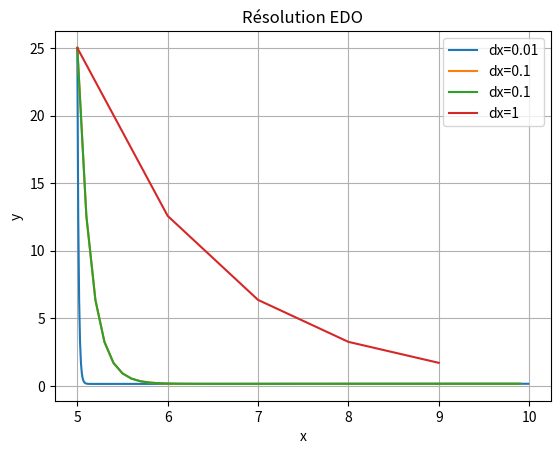

This chart was generated by the following Python code:
import numpy as np
import matplotlib.pyplot as plt

# Question 1
def euler_explicite(derive,
                    initial_x_value,initial_y_value,
                    dx,final_time):
    array_x=np.arange(initial_x_value,final_time,dx)
    array_y=np.zeros(len(array_x))
    array_y[0]=initial_y_value
    for idx,value_x in enumerate(array_x[:-1]):
        value_y  =array_y[idx]
        array_y[idx+1]= array_y[idx] + derive(value_x,value_y)
    return array_x,array_y

#  Question 2
def derive(x,y):
    return np.cos(np.exp(-x/6))/12-(1/2*y)

#  Question 3
dx_array = [0.01,0.1,0.1,1]
x_0 = 5
y_0 = 25
final_time = 10

plt.figure()
plt.title("Résolution EDO")
for value in dx_array:
    x_array, y_array = euler_explicite(derive,
                            x_0,y_0,
                            value,final_time)
    plt.plot(x_array, y_array,label=f"dx={value}")
plt.xlabel("x")
plt.ylabel("y")
plt.grid()
plt.legend()
plt.show()
